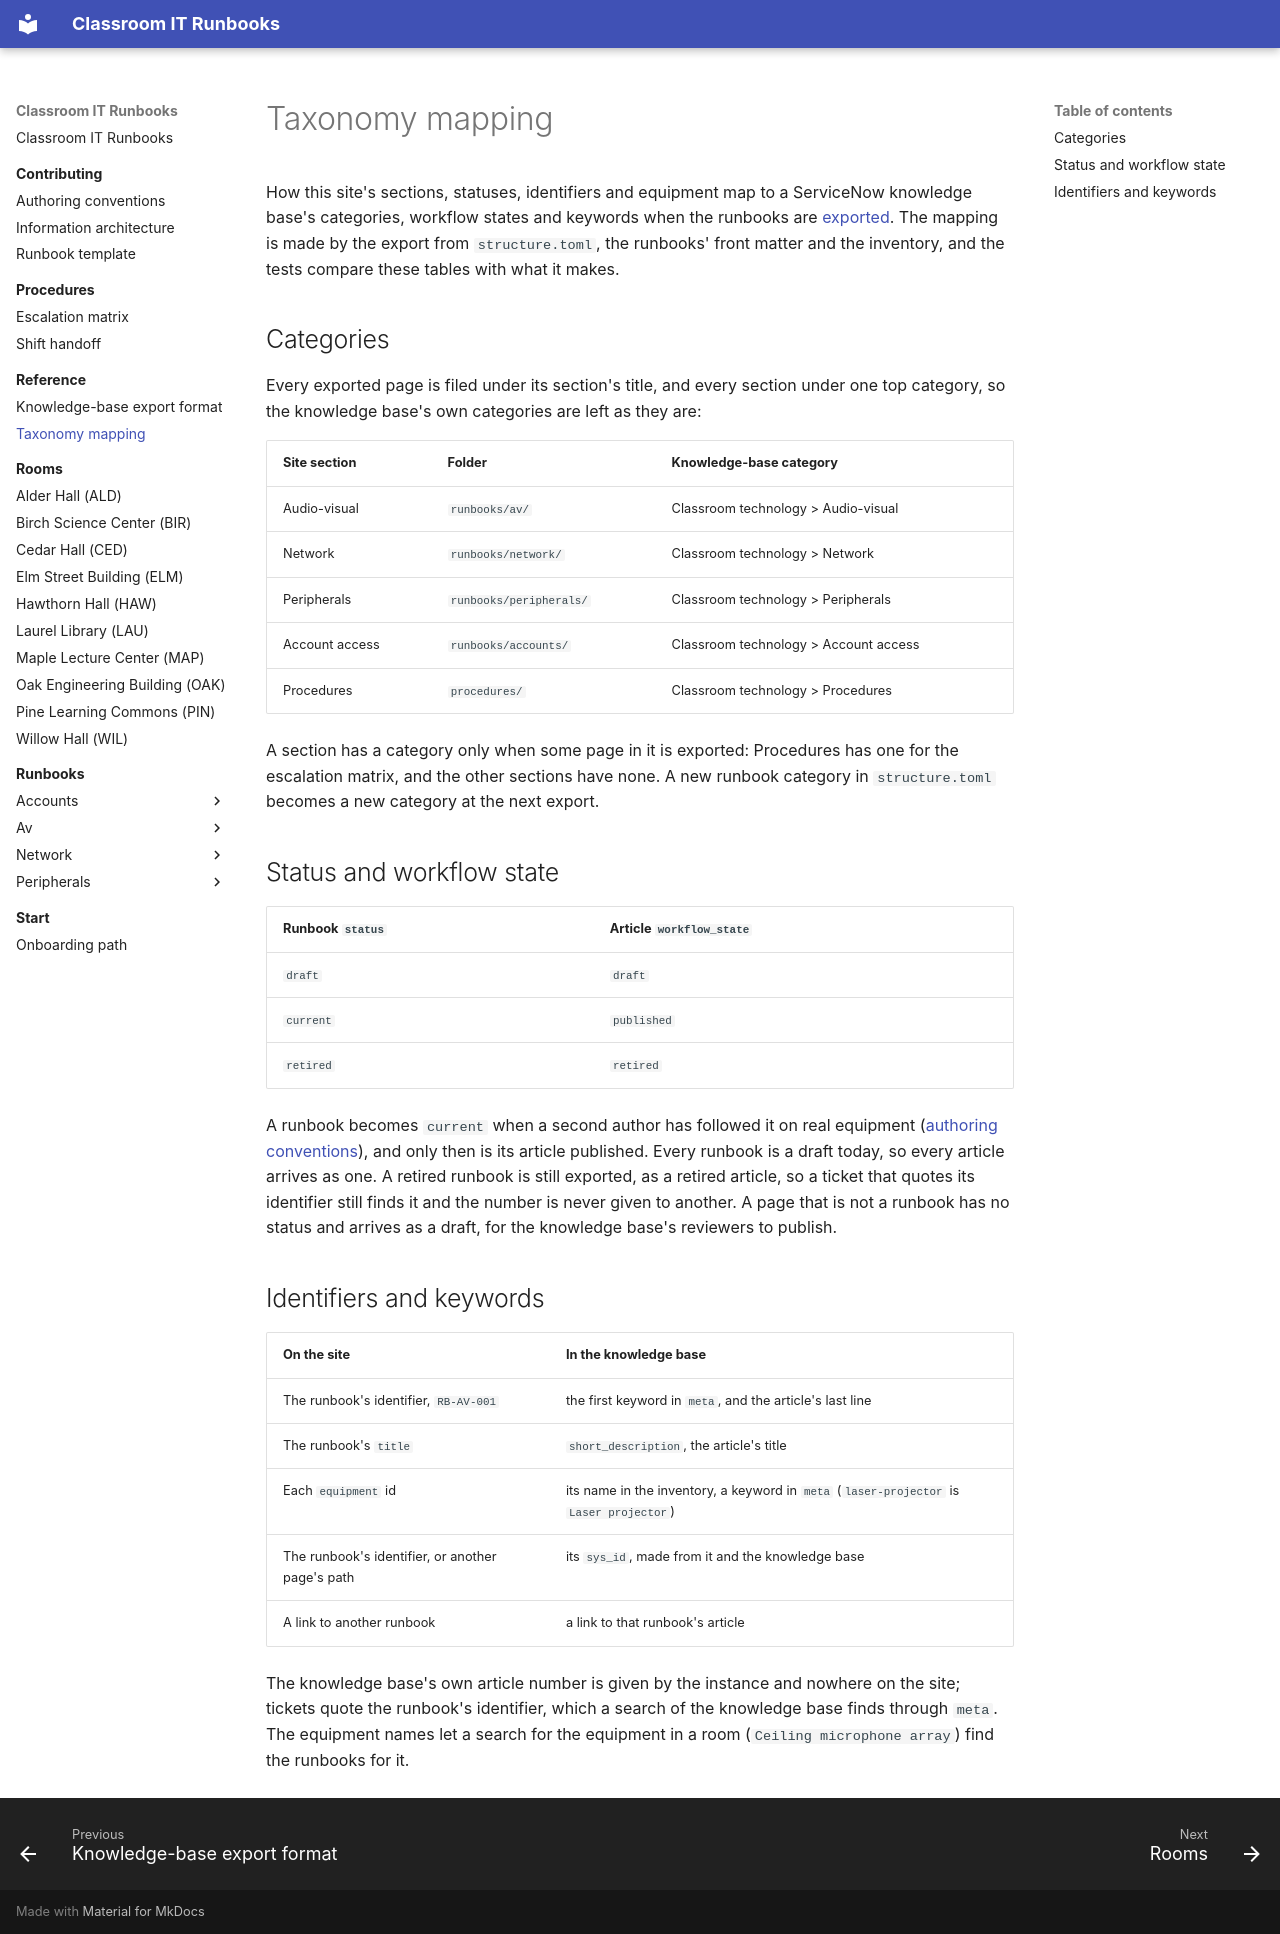

repository: PuruSaluja/classroom-it-runbooks · page: reference/taxonomy-mapping/index.html · generator: mkdocs

# Taxonomy mapping

How this site's sections, statuses, identifiers and equipment map to a
ServiceNow knowledge base's categories, workflow states and keywords when
the runbooks are [exported](kb-export-format.md). The mapping is made by
the export from `structure.toml`, the runbooks' front matter and the
inventory, and the tests compare these tables with what it makes.

## Categories

Every exported page is filed under its section's title, and every section
under one top category, so the knowledge base's own categories are left
as they are:

| Site section | Folder | Knowledge-base category |
| --- | --- | --- |
| Audio-visual | `runbooks/av/` | Classroom technology > Audio-visual |
| Network | `runbooks/network/` | Classroom technology > Network |
| Peripherals | `runbooks/peripherals/` | Classroom technology > Peripherals |
| Account access | `runbooks/accounts/` | Classroom technology > Account access |
| Procedures | `procedures/` | Classroom technology > Procedures |

A section has a category only when some page in it is exported: Procedures
has one for the escalation matrix, and the other sections have none. A
new runbook category in `structure.toml` becomes a new category at the
next export.

## Status and workflow state

| Runbook `status` | Article `workflow_state` |
| --- | --- |
| `draft` | `draft` |
| `current` | `published` |
| `retired` | `retired` |

A runbook becomes `current` when a second author has followed it on real
equipment ([authoring conventions](../contributing/authoring-conventions.md)),
and only then is its article published. Every runbook is a draft today,
so every article arrives as one. A retired runbook is still exported, as a
retired article, so a ticket that quotes its identifier still finds it and
the number is never given to another. A page that is not a runbook has no
status and arrives as a draft, for the knowledge base's reviewers to
publish.

## Identifiers and keywords

| On the site | In the knowledge base |
| --- | --- |
| The runbook's identifier, `RB-AV-001` | the first keyword in `meta`, and the article's last line |
| The runbook's `title` | `short_description`, the article's title |
| Each `equipment` id | its name in the inventory, a keyword in `meta` (`laser-projector` is `Laser projector`) |
| The runbook's identifier, or another page's path | its `sys_id`, made from it and the knowledge base |
| A link to another runbook | a link to that runbook's article |

The knowledge base's own article number is given by the instance and
nowhere on the site; tickets quote the runbook's identifier, which a
search of the knowledge base finds through `meta`. The equipment names
let a search for the equipment in a room (`Ceiling microphone array`)
find the runbooks for it.
